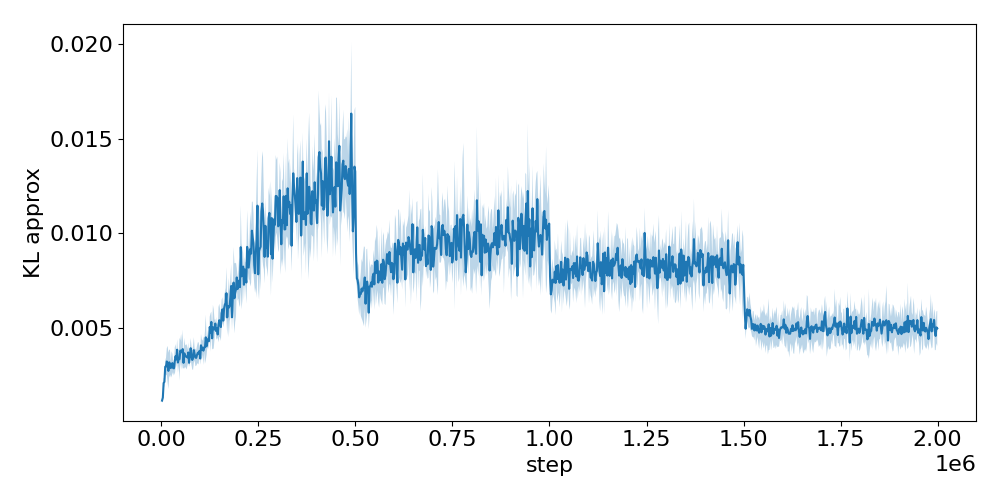

The file beside this chart, header and first rows:
step, run_0, run_1, run_2, run_3, run_4
2048, 0.001258, 0.001059, 0.001311, 0.001077, 0.001167
4096, 0.001242, 0.001179, 0.001577, 0.001537, 0.001133
6144, 0.002362, 0.001996, 0.002284, 0.00171, 0.002152
8192, 0.002152, 0.001849, 0.002325, 0.00208, 0.002425
10240, 0.002763, 0.003476, 0.00302, 0.002728, 0.002839
12288, 0.003293, 0.002571, 0.003336, 0.003287, 0.002372
14336, 0.004307, 0.002657, 0.002833, 0.003593, 0.002815
16384, 0.002841, 0.00314, 0.002, 0.004646, 0.00287
18432, 0.003734, 0.001955, 0.001635, 0.003651, 0.002735
20480, 0.003056, 0.002613, 0.002574, 0.004214, 0.003521
22528, 0.003609, 0.002247, 0.002703, 0.004052, 0.002929
24576, 0.002621, 0.003163, 0.003357, 0.002705, 0.002607
26624, 0.003007, 0.002424, 0.003493, 0.002456, 0.004051
28672, 0.002373, 0.003382, 0.003653, 0.003227, 0.003138
30720, 0.00265, 0.002428, 0.003075, 0.003451, 0.002847
32768, 0.002677, 0.002852, 0.00323, 0.002736, 0.002887
34816, 0.00415, 0.003364, 0.003623, 0.002215, 0.002938
36864, 0.003925, 0.004152, 0.002696, 0.003834, 0.002984
38912, 0.003436, 0.00347, 0.00275, 0.003629, 0.003443
40960, 0.003888, 0.003184, 0.004689, 0.003985, 0.003559
43008, 0.00294, 0.003017, 0.002596, 0.003363, 0.004005
45056, 0.003717, 0.003712, 0.003414, 0.00294, 0.003121
47104, 0.003336, 0.00246, 0.002849, 0.002873, 0.005301
49152, 0.003133, 0.004612, 0.003941, 0.003814, 0.003592
51200, 0.003648, 0.003595, 0.004937, 0.004212, 0.002395
53248, 0.003662, 0.003678, 0.00364, 0.004569, 0.00307
55296, 0.00362, 0.003736, 0.005556, 0.003808, 0.00275
57344, 0.003541, 0.00338, 0.002857, 0.002977, 0.003077
59392, 0.003339, 0.002835, 0.005005, 0.00352, 0.003669
61440, 0.002964, 0.003176, 0.00437, 0.003269, 0.003933
63488, 0.002858, 0.003871, 0.002879, 0.003697, 0.004171
65536, 0.003231, 0.003041, 0.004593, 0.003652, 0.002952
67584, 0.003216, 0.002902, 0.003751, 0.003969, 0.003409
69632, 0.002872, 0.003668, 0.004142, 0.003712, 0.004177
71680, 0.0034, 0.002922, 0.003278, 0.003282, 0.002967
73728, 0.00323, 0.003984, 0.003118, 0.003346, 0.00393
75776, 0.003191, 0.00431, 0.003828, 0.003778, 0.004586
77824, 0.004171, 0.003363, 0.00402, 0.003089, 0.003166
79872, 0.0027, 0.003787, 0.003879, 0.003098, 0.003128
81920, 0.002663, 0.002876, 0.00393, 0.003605, 0.004082
83968, 0.003133, 0.004369, 0.00361, 0.003357, 0.004729
86016, 0.003234, 0.003668, 0.004094, 0.00359, 0.003501
88064, 0.003465, 0.003654, 0.002654, 0.003719, 0.003739
90112, 0.003174, 0.003607, 0.00302, 0.003281, 0.004066
92160, 0.003602, 0.004404, 0.003495, 0.003286, 0.003157
94208, 0.004512, 0.00359, 0.003864, 0.003515, 0.00302
96256, 0.003609, 0.00375, 0.002901, 0.003516, 0.00455
98304, 0.003491, 0.003837, 0.003759, 0.003678, 0.00419
100352, 0.003431, 0.003473, 0.003864, 0.003009, 0.003207
102400, 0.004345, 0.004207, 0.003501, 0.004899, 0.003514
104448, 0.004606, 0.003264, 0.003365, 0.004144, 0.003852
106496, 0.003433, 0.004334, 0.004225, 0.003789, 0.004076
108544, 0.003198, 0.004512, 0.004431, 0.002828, 0.004073
110592, 0.004251, 0.003875, 0.003951, 0.003622, 0.004201
112640, 0.005167, 0.004544, 0.003271, 0.003113, 0.003854
114688, 0.003157, 0.006084, 0.004473, 0.003577, 0.005269
116736, 0.004563, 0.004382, 0.003367, 0.004067, 0.003834
118784, 0.004096, 0.004153, 0.004726, 0.003959, 0.004592
120832, 0.004489, 0.005325, 0.004249, 0.004132, 0.003984
122880, 0.004163, 0.004357, 0.004318, 0.004531, 0.004172
... 916 more rows
